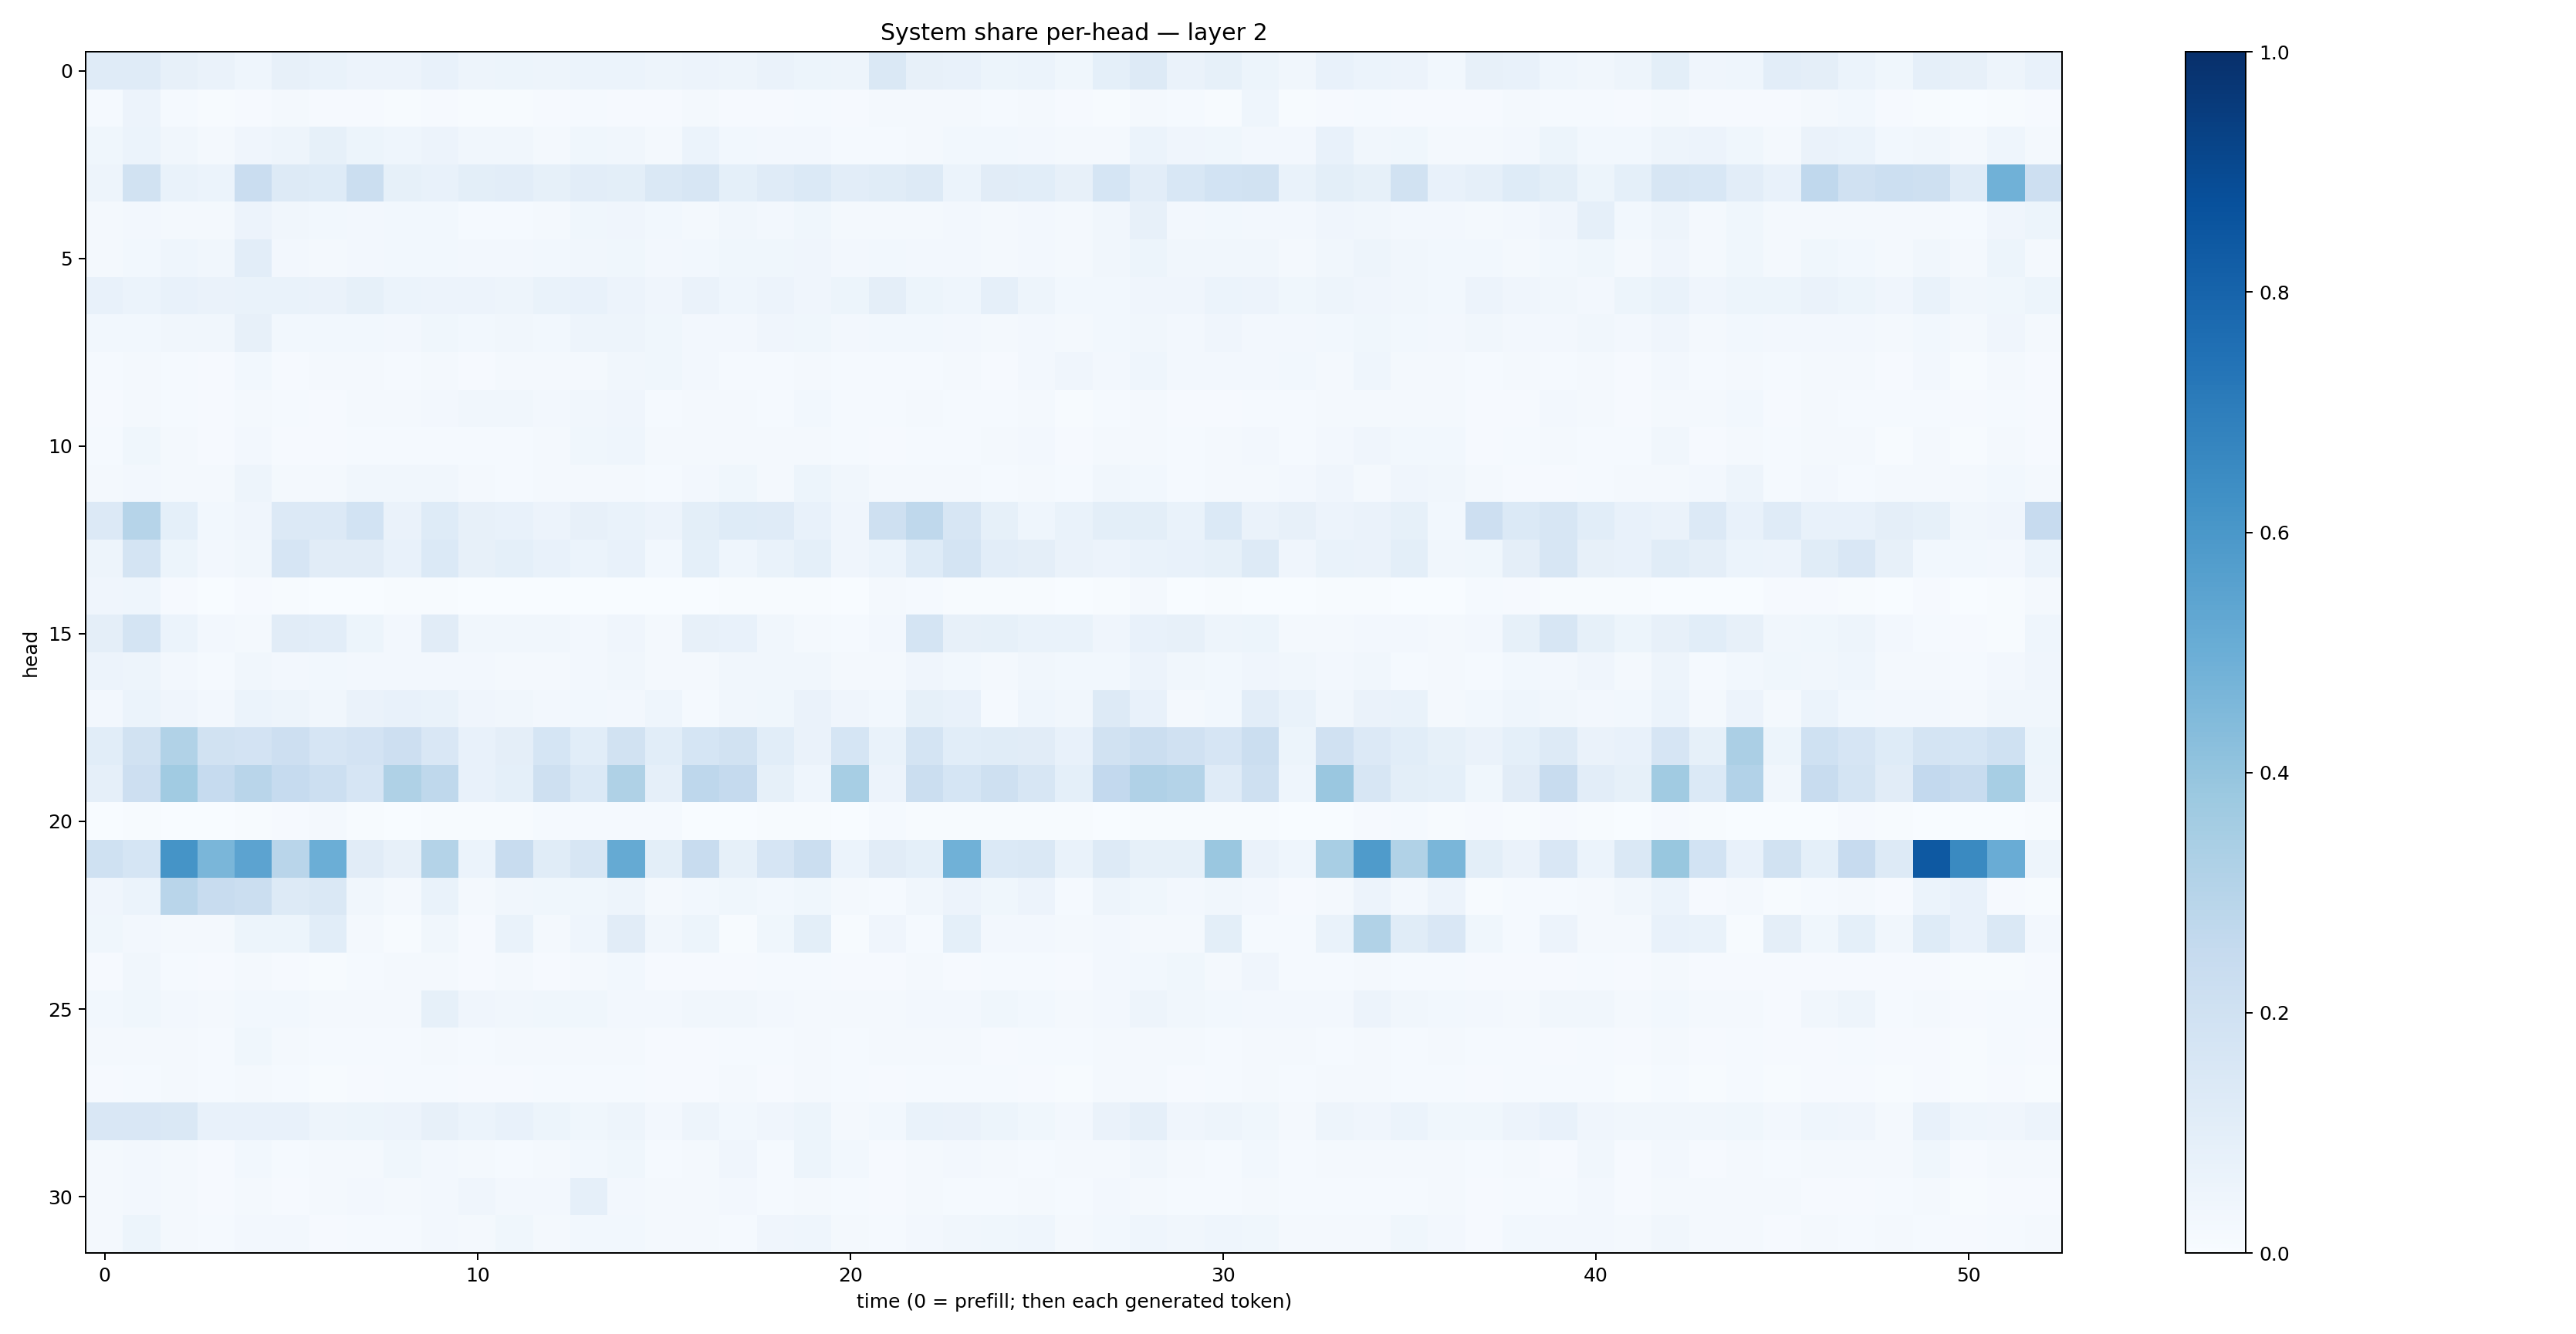

Values plotted in this chart, from the file beside it:
0.1183567, 0.119973384, 0.07939468, 0.06576215, 0.04641497, 0.078574136, 0.06715718, 0.056678265, 0.0570834, 0.07667806, 0.049434196, 0.052774902, 0.05055866, 0.059299342, 0.06200531, 0.047434125, 0.054999433, 0.047232278, 0.064151525, 0.054413244, 0.050303273, 0.14522232, 0.07874773, 0.07279934
0.01548, 0.05629, 0.01506, 0.007312, 0.008764, 0.01905, 0.009716, 0.008468, 0.007381, 0.01046, 0.004838, 0.007403, 0.00816, 0.01321, 0.009624, 0.007855, 0.01617, 0.008595, 0.00901, 0.01512, 0.009577, 0.01594, 0.01867, 0.01641
0.03844, 0.06063, 0.03376, 0.02118, 0.04023, 0.04871, 0.08549, 0.05244, 0.04353, 0.05469, 0.03338, 0.03169, 0.01993, 0.03557, 0.03326, 0.01997, 0.05941, 0.02937, 0.02421, 0.02724, 0.01271, 0.01481, 0.02277, 0.0293
0.04788, 0.1892, 0.06829, 0.0596, 0.2276, 0.128, 0.1226, 0.2242, 0.08503, 0.0779, 0.09931, 0.1052, 0.08555, 0.102, 0.09976, 0.1418, 0.1599, 0.09161, 0.1178, 0.1394, 0.1018, 0.117, 0.1316, 0.0601
0.01741, 0.02369, 0.02186, 0.01813, 0.05648, 0.03495, 0.03041, 0.02676, 0.02883, 0.02865, 0.01499, 0.01353, 0.02271, 0.03772, 0.04129, 0.02921, 0.02082, 0.03272, 0.02619, 0.03776, 0.01928, 0.02218, 0.02171, 0.02571
0.02034, 0.02897, 0.04438, 0.03495, 0.1038, 0.02538, 0.02174, 0.02657, 0.02975, 0.0312, 0.02568, 0.0248, 0.02875, 0.03436, 0.03735, 0.02696, 0.02811, 0.03628, 0.03822, 0.03981, 0.02473, 0.02824, 0.02542, 0.02732
0.07691, 0.05969, 0.07222, 0.06394, 0.06923, 0.06932, 0.06303, 0.08292, 0.06088, 0.05535, 0.05474, 0.04961, 0.06942, 0.07473, 0.05496, 0.04006, 0.06275, 0.04544, 0.05724, 0.04193, 0.05333, 0.09416, 0.053, 0.04678
0.0282, 0.02762, 0.03401, 0.03158, 0.07895, 0.02765, 0.03043, 0.02806, 0.02373, 0.0355, 0.03056, 0.03381, 0.03028, 0.04701, 0.04841, 0.03607, 0.02495, 0.0253, 0.04017, 0.03526, 0.02355, 0.03084, 0.02967, 0.02697
0.01341, 0.01607, 0.01527, 0.01077, 0.02735, 0.009123, 0.02153, 0.0179, 0.01446, 0.01671, 0.01136, 0.01703, 0.01857, 0.02285, 0.0344, 0.03903, 0.02701, 0.01512, 0.01462, 0.02128, 0.01487, 0.01455, 0.01287, 0.02093
0.008852, 0.01939, 0.01358, 0.01094, 0.01968, 0.01361, 0.008286, 0.0166, 0.02068, 0.02403, 0.03329, 0.03479, 0.02487, 0.0331, 0.03956, 0.01197, 0.01938, 0.01701, 0.01311, 0.02765, 0.01397, 0.01204, 0.01864, 0.01382
0.01354, 0.0358, 0.02073, 0.008598, 0.02731, 0.01057, 0.01058, 0.01391, 0.0153, 0.01444, 0.01268, 0.01293, 0.01887, 0.03601, 0.04598, 0.01582, 0.02276, 0.02013, 0.02057, 0.01906, 0.01314, 0.00847, 0.01284, 0.01263
0.01817, 0.02349, 0.02021, 0.02058, 0.04844, 0.0228, 0.01634, 0.0338, 0.03145, 0.03264, 0.01809, 0.01437, 0.01843, 0.0191, 0.01579, 0.01226, 0.02565, 0.03773, 0.018, 0.05287, 0.03389, 0.02294, 0.01954, 0.0169
0.1357, 0.2977, 0.09154, 0.02842, 0.03944, 0.1361, 0.1339, 0.1843, 0.06561, 0.1237, 0.08143, 0.0728, 0.05798, 0.08113, 0.07005, 0.05746, 0.1007, 0.1226, 0.1176, 0.07312, 0.03936, 0.2034, 0.2711, 0.1618
0.04822, 0.1765, 0.05431, 0.02628, 0.03181, 0.1648, 0.1101, 0.1104, 0.07557, 0.138, 0.07828, 0.09148, 0.07134, 0.05884, 0.07335, 0.03107, 0.09144, 0.04609, 0.07027, 0.09346, 0.04183, 0.05956, 0.1212, 0.1777
0.04259, 0.04321, 0.009536, 0.003403, 0.008643, 0.005141, 0.002511, 0.002587, 0.004235, 0.005979, 0.0034, 0.002246, 0.002616, 0.003675, 0.003471, 0.002776, 0.002393, 0.004029, 0.006333, 0.00558, 0.002022, 0.01802, 0.01222, 0.00518
0.09441, 0.1779, 0.05968, 0.02445, 0.02152, 0.1099, 0.1029, 0.05091, 0.02617, 0.1106, 0.03219, 0.03195, 0.03191, 0.02644, 0.04116, 0.02036, 0.07949, 0.0707, 0.0317, 0.02335, 0.01553, 0.02374, 0.1793, 0.07969
0.05736, 0.04983, 0.0255, 0.01209, 0.03297, 0.02582, 0.02752, 0.02469, 0.02347, 0.02569, 0.02717, 0.01995, 0.02333, 0.02366, 0.03357, 0.01768, 0.01574, 0.03149, 0.03196, 0.03271, 0.01968, 0.01806, 0.04221, 0.02926
0.02675, 0.06105, 0.03962, 0.02562, 0.05915, 0.04772, 0.03448, 0.06259, 0.07664, 0.06697, 0.03987, 0.03257, 0.02475, 0.02954, 0.02622, 0.04493, 0.01398, 0.03419, 0.03592, 0.06288, 0.04103, 0.03079, 0.08587, 0.07462
0.109, 0.189, 0.3127, 0.1907, 0.1834, 0.2119, 0.1656, 0.1822, 0.2112, 0.1496, 0.07198, 0.0939, 0.1704, 0.1058, 0.1891, 0.1057, 0.169, 0.1878, 0.1077, 0.06418, 0.1684, 0.06785, 0.1753, 0.1079
0.08603, 0.2141, 0.3665, 0.2462, 0.2915, 0.2463, 0.2162, 0.1643, 0.3214, 0.2696, 0.07795, 0.09012, 0.2048, 0.1398, 0.322, 0.0865, 0.2737, 0.2529, 0.08398, 0.04349, 0.3465, 0.0558, 0.2246, 0.169
0.003677, 0.006712, 0.001394, 0.002757, 0.005254, 0.01153, 0.01793, 0.005729, 0.0006801, 0.005611, 0.007422, 0.004889, 0.01265, 0.01488, 0.01281, 0.01182, 0.003186, 0.003553, 0.005149, 0.005266, 0.001145, 0.01541, 0.005867, 0.007061
0.202, 0.171, 0.6159, 0.4637, 0.5434, 0.2902, 0.5, 0.1096, 0.07847, 0.3073, 0.06211, 0.2422, 0.1133, 0.1594, 0.5162, 0.1009, 0.2414, 0.08392, 0.1661, 0.2215, 0.06181, 0.1118, 0.09213, 0.4869
0.04253, 0.06236, 0.291, 0.2345, 0.2259, 0.1263, 0.1433, 0.03219, 0.01696, 0.07018, 0.01902, 0.03151, 0.03901, 0.0352, 0.04698, 0.01899, 0.02947, 0.03862, 0.02918, 0.03752, 0.0222, 0.01448, 0.03168, 0.05734
0.03525, 0.02414, 0.01735, 0.02052, 0.05208, 0.052, 0.1086, 0.01765, 0.007157, 0.03423, 0.0112, 0.07029, 0.01882, 0.04507, 0.1112, 0.03226, 0.05162, 0.005876, 0.0365, 0.09857, 0.003955, 0.04061, 0.01272, 0.09233
0.01091, 0.03282, 0.01193, 0.01002, 0.0207, 0.01005, 0.006236, 0.01249, 0.01733, 0.01869, 0.008712, 0.01614, 0.01104, 0.02013, 0.02796, 0.008554, 0.0101, 0.01098, 0.01215, 0.01539, 0.01071, 0.01037, 0.01857, 0.01083
0.03004, 0.03887, 0.02524, 0.0167, 0.02879, 0.02786, 0.02198, 0.01625, 0.02243, 0.08491, 0.04262, 0.03349, 0.03846, 0.03866, 0.02636, 0.0243, 0.03465, 0.03321, 0.02355, 0.02223, 0.02103, 0.02141, 0.0264, 0.02534
0.01693, 0.0178, 0.01682, 0.01503, 0.03666, 0.01793, 0.01553, 0.0141, 0.01505, 0.02038, 0.01466, 0.01604, 0.01735, 0.02017, 0.0201, 0.01157, 0.01014, 0.01473, 0.01379, 0.01882, 0.01402, 0.01719, 0.02001, 0.01861
0.008585, 0.01548, 0.01631, 0.01454, 0.02326, 0.01196, 0.007103, 0.00918, 0.01399, 0.01311, 0.007964, 0.009659, 0.0127, 0.01464, 0.01427, 0.008315, 0.008895, 0.0176, 0.009755, 0.01864, 0.01468, 0.00813, 0.01311, 0.01202
0.1499, 0.1522, 0.1478, 0.07153, 0.07485, 0.07418, 0.04923, 0.05442, 0.05636, 0.08015, 0.06073, 0.0704, 0.0516, 0.0373, 0.04725, 0.02462, 0.04851, 0.02973, 0.03948, 0.05396, 0.01962, 0.02856, 0.07008, 0.06609
0.02286, 0.02529, 0.01911, 0.01089, 0.02755, 0.01232, 0.01782, 0.02071, 0.0363, 0.02372, 0.01689, 0.01199, 0.01795, 0.0278, 0.03846, 0.01491, 0.01928, 0.04109, 0.01221, 0.05273, 0.02757, 0.01107, 0.01828, 0.02611
0.02161, 0.02598, 0.01782, 0.01013, 0.01904, 0.01018, 0.02158, 0.02595, 0.01689, 0.02725, 0.04001, 0.0272, 0.02479, 0.08718, 0.02528, 0.02131, 0.01944, 0.02535, 0.01174, 0.02201, 0.01263, 0.0109, 0.01619, 0.01552
0.0219, 0.05401, 0.02223, 0.01414, 0.0273, 0.02502, 0.008863, 0.01555, 0.01297, 0.02433, 0.01772, 0.03803, 0.02185, 0.02767, 0.02847, 0.01679, 0.02319, 0.01329, 0.0397, 0.0447, 0.01806, 0.01294, 0.02384, 0.03132
